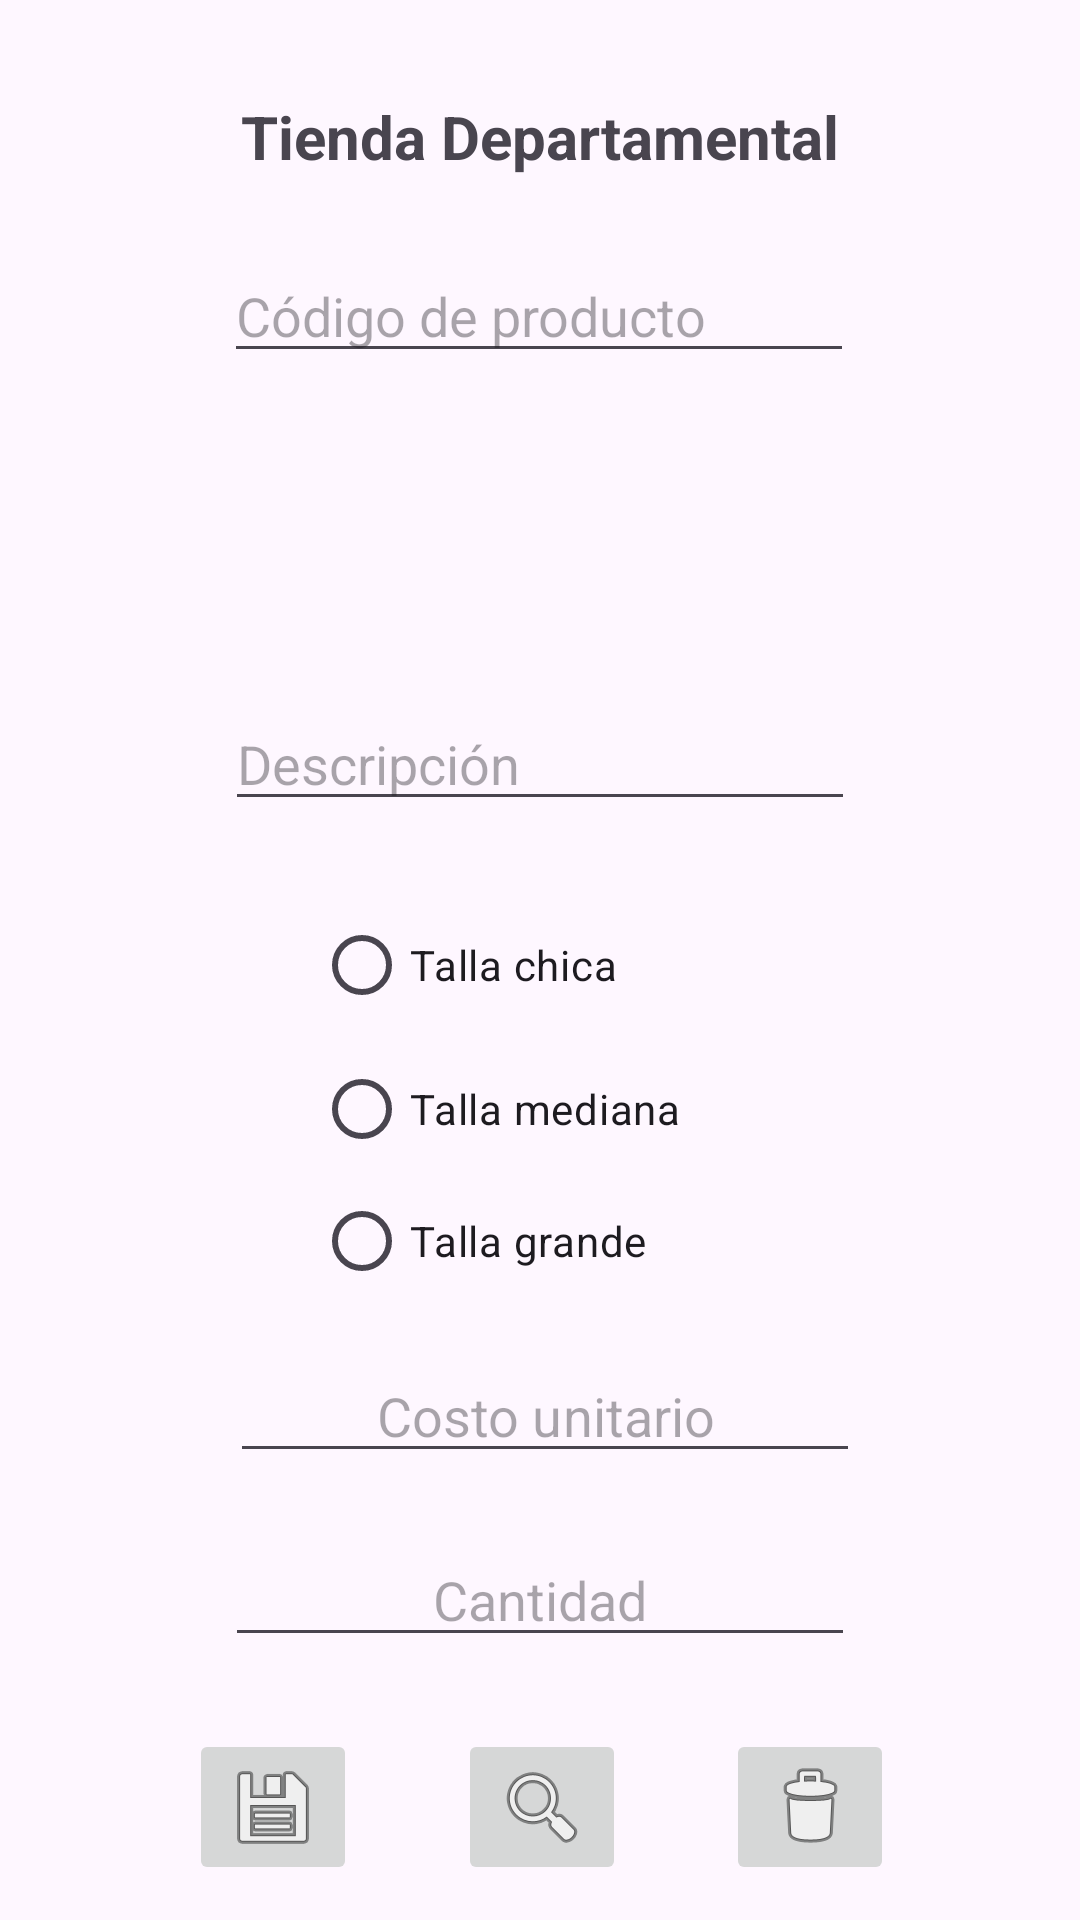

Layout XML and referenced resources for this Android screen:
<!-- AndroidManifest.xml: application theme Theme.Actividad18092023 -->
<!-- res/layout/activity_main.xml -->
<?xml version="1.0" encoding="utf-8"?>
<androidx.constraintlayout.widget.ConstraintLayout xmlns:android="http://schemas.android.com/apk/res/android"
    xmlns:app="http://schemas.android.com/apk/res-auto"
    xmlns:tools="http://schemas.android.com/tools"
    android:layout_width="match_parent"
    android:layout_height="match_parent"
    tools:context=".MainActivity">

    <TextView
        android:id="@+id/textTitulo"
        android:layout_width="wrap_content"
        android:layout_height="wrap_content"
        android:layout_marginStart="130dp"
        android:layout_marginTop="32dp"
        android:layout_marginEnd="130dp"
        android:text="@string/titulo"
        android:textSize="20sp"
        android:textStyle="bold"
        app:layout_constraintEnd_toEndOf="parent"
        app:layout_constraintStart_toStartOf="parent"
        app:layout_constraintTop_toTopOf="parent" />

    <EditText
        android:id="@+id/editCodigo"
        android:layout_width="wrap_content"
        android:layout_height="wrap_content"
        android:layout_marginStart="100dp"
        android:layout_marginTop="24dp"
        android:layout_marginEnd="101dp"
        android:ems="10"
        android:hint="@string/codigo"
        android:inputType="number"
        app:layout_constraintEnd_toEndOf="parent"
        app:layout_constraintStart_toStartOf="parent"
        app:layout_constraintTop_toBottomOf="@+id/textTitulo" />

    <ListView
        android:id="@+id/ltvMarca"
        android:layout_width="0dp"
        android:layout_height="68dp"
        android:layout_marginStart="32dp"
        android:layout_marginTop="24dp"
        android:layout_marginEnd="32dp"
        app:layout_constraintEnd_toEndOf="parent"
        app:layout_constraintStart_toStartOf="parent"
        app:layout_constraintTop_toBottomOf="@+id/editCodigo" />

    <EditText
        android:id="@+id/editDescripcion"
        android:layout_width="wrap_content"
        android:layout_height="wrap_content"
        android:layout_marginStart="100dp"
        android:layout_marginTop="16dp"
        android:layout_marginEnd="100dp"
        android:ems="10"
        android:hint="@string/descripcion"
        android:inputType="text"
        app:layout_constraintEnd_toEndOf="parent"
        app:layout_constraintStart_toStartOf="parent"
        app:layout_constraintTop_toBottomOf="@+id/ltvMarca" />

    <RadioGroup
        android:id="@+id/rgpTallas"
        android:layout_width="151dp"
        android:layout_height="136dp"
        android:layout_marginStart="32dp"
        android:layout_marginTop="24dp"
        android:layout_marginEnd="32dp"
        app:layout_constraintEnd_toEndOf="parent"
        app:layout_constraintStart_toStartOf="parent"
        app:layout_constraintTop_toBottomOf="@+id/editDescripcion">

        <RadioButton
            android:id="@+id/rbtChica"
            android:layout_width="match_parent"
            android:layout_height="wrap_content"
            android:text="@string/chica" />

        <RadioButton
            android:id="@+id/rbtMediana"
            android:layout_width="match_parent"
            android:layout_height="wrap_content"
            android:text="@string/mediana" />

        <RadioButton
            android:id="@+id/rbtGrande"
            android:layout_width="match_parent"
            android:layout_height="wrap_content"
            android:text="@string/grande" />
    </RadioGroup>


    <EditText
        android:id="@+id/editCosto"
        android:layout_width="wrap_content"
        android:layout_height="wrap_content"
        android:layout_marginStart="60dp"
        android:layout_marginTop="16dp"
        android:layout_marginEnd="60dp"
        android:ems="10"
        android:hint="@string/costoUnitario"
        android:inputType="numberDecimal"
        android:textAlignment="center"
        app:layout_constraintEnd_toEndOf="parent"
        app:layout_constraintHorizontal_bias="0.555"
        app:layout_constraintStart_toStartOf="parent"
        app:layout_constraintTop_toBottomOf="@+id/rgpTallas" />


    <EditText
        android:id="@+id/editCantidad"
        android:layout_width="wrap_content"
        android:layout_height="wrap_content"
        android:layout_marginStart="60dp"
        android:layout_marginTop="20dp"
        android:layout_marginEnd="60dp"
        android:ems="10"
        android:hint="@string/cantidad"
        android:inputType="number"
        android:textAlignment="center"
        app:layout_constraintEnd_toEndOf="parent"
        app:layout_constraintStart_toStartOf="parent"
        app:layout_constraintTop_toBottomOf="@+id/editCosto" />

    <ImageButton
        android:id="@+id/ibtnAgregar"
        android:layout_width="wrap_content"
        android:layout_height="wrap_content"
        android:layout_marginStart="63dp"
        android:layout_marginTop="24dp"
        android:onClick="onClick"
        app:layout_constraintStart_toStartOf="parent"
        app:layout_constraintTop_toBottomOf="@+id/editCantidad"
        app:srcCompat="@android:drawable/ic_menu_save" />

    <ImageButton
        android:id="@+id/ibtnLimpiar"
        android:layout_width="wrap_content"
        android:layout_height="wrap_content"
        android:layout_marginTop="24dp"
        android:layout_marginEnd="62dp"
        android:onClick="onClick"
        app:layout_constraintEnd_toEndOf="parent"
        app:layout_constraintTop_toBottomOf="@+id/editCantidad"
        app:srcCompat="@android:drawable/ic_menu_delete" />

    <ImageButton
        android:id="@+id/ibtnMostrar"
        android:layout_width="wrap_content"
        android:layout_height="wrap_content"
        android:layout_marginStart="50dp"
        android:layout_marginTop="24dp"
        android:layout_marginEnd="50dp"
        android:onClick="onClick"
        app:layout_constraintEnd_toStartOf="@+id/ibtnLimpiar"
        app:layout_constraintStart_toEndOf="@+id/ibtnAgregar"
        app:layout_constraintTop_toBottomOf="@+id/editCantidad"
        app:srcCompat="@android:drawable/ic_menu_search" />
</androidx.constraintlayout.widget.ConstraintLayout>
<!-- resources referenced by this layout -->
<resources>
  <string name="cantidad">Cantidad</string>
  <string name="chica">Talla chica</string>
  <string name="codigo">Código de producto</string>
  <string name="costoUnitario">Costo unitario</string>
  <string name="descripcion">Descripción</string>
  <string name="grande">Talla grande</string>
  <string name="mediana">Talla mediana</string>
  <string name="titulo">Tienda Departamental</string>
  <style name="Theme.Actividad18092023" parent="Base.Theme.Actividad18092023" />
  <style name="Base.Theme.Actividad18092023" parent="Theme.Material3.DayNight.NoActionBar">
          
          
      </style>
</resources>
